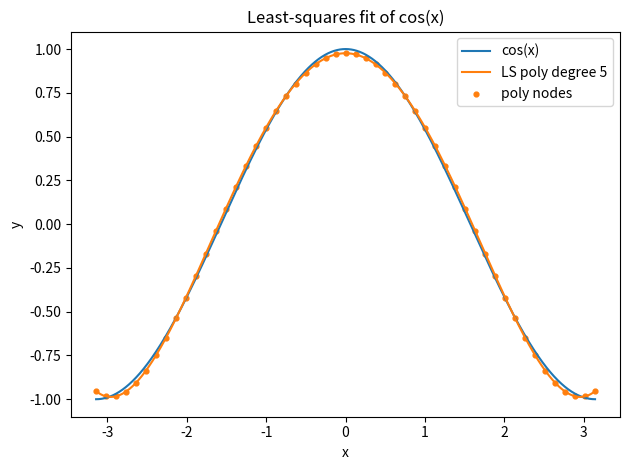
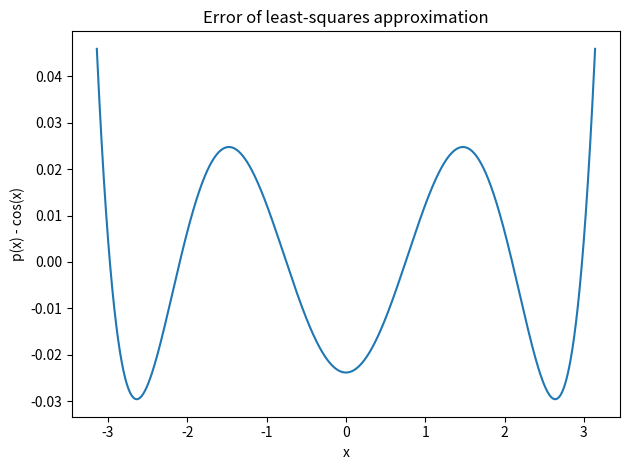

The matplotlib source for these figures, in order:
# this file include the function GaussElimination made in lab5. Function has built already with pivoting.
# following is LeastSquareApprox(x,f,n)

import numpy as np
# Gaussian Elimination build:

def GaussElimination(A, b, pivoting=True, tol=1e-14):
    """
    Solve Ax = b using Gaussian elimination (with optional partial pivoting).

    Parameters
    ----------
    A : array_like, shape (n, n)
        Coefficient matrix.
    b : array_like, shape (n,) or (n,1)
        Right-hand side vector.
    pivoting : bool
        If True, use partial pivoting for numerical stability.
    tol : float
        Pivot tolerance for detecting near-singularity.

    Returns
    -------
    x : ndarray, shape (n,)
        Solution vector.
    """
    A = np.array(A, dtype=float, copy=True)
    b = np.array(b, dtype=float, copy=True).reshape(-1)

    n = A.shape[0]
    if A.shape != (n, n):
        raise ValueError("A must be square (n x n).")
    if b.shape[0] != n:
        raise ValueError("b must have length n.")

    # Augmented matrix [A | b]
    Ab = np.hstack([A, b.reshape(n, 1)])

    # Forward elimination
    for k in range(n - 1):
        if pivoting:
            p = k + np.argmax(np.abs(Ab[k:, k]))
            if abs(Ab[p, k]) < tol:
                raise ValueError("Matrix is singular or nearly singular (pivot too small).")
            if p != k:
                Ab[[k, p], :] = Ab[[p, k], :]
        else:
            if abs(Ab[k, k]) < tol:
                raise ValueError("Zero/near-zero pivot encountered; enable pivoting.")

        for i in range(k + 1, n):
            m = Ab[i, k] / Ab[k, k]
            Ab[i, k:] -= m * Ab[k, k:]
            Ab[i, k] = 0.0  # clean-up

    if abs(Ab[n - 1, n - 1]) < tol:
        raise ValueError("Matrix is singular or nearly singular (last pivot too small).")

    # Back substitution
    x = np.zeros(n, dtype=float)
    for i in range(n - 1, -1, -1):
        rhs = Ab[i, -1] - np.dot(Ab[i, i + 1:n], x[i + 1:n])
        x[i] = rhs / Ab[i, i]

    return x

def polyval_ascending(c, x):
    """
    Evaluate polynomial p(x) = c[0] + c[1] x + ... + c[n] x^n.
    c is in ascending-power order.
    """
    x = np.array(x, dtype=float)
    y = np.zeros_like(x, dtype=float)
    for coeff in c[::-1]:  # Horner (descending pass)
        y = y * x + coeff
    return y

def LeastSquareApprox(x, f, n):
    """
    Least-squares polynomial approximation of degree <= n.
    Here f is a FUNCTION (callable): y_i = f(x_i).

    Returns coefficients c in ascending powers:
    p(x) = c[0] + c[1] x + ... + c[n] x^n
    """
    if n+1 > len(x):
        raise ValueError("Degree+1 can't be greater than dim of X.")
    
    x = np.array(x, dtype=float).reshape(-1)

    if not callable(f):
        raise TypeError("LeastSquareApprox expects f to be a function (callable).")

    # Evaluate f on nodes (prefer vectorized; fallback to scalar calls)
    try:
        y = np.asarray(f(x), dtype=float).reshape(-1)
    except Exception:
        y = np.array([f(xi) for xi in x], dtype=float)

    #if y.shape[0] != x.shape[0]:
    #    raise ValueError("f(x) must return an array of the same length as x.")

    # Vandermonde matrix with powers 0..n
    V = np.vstack([x**k for k in range(n + 1)]).T  # (m, n+1)

    # Normal equations: (V^T V) c = V^T y
    ATA = V.T @ V
    ATy = V.T @ y

    c = GaussElimination(ATA, ATy, pivoting=True)
    return c

# now here starts the code if run as script.
if __name__ == "__main__":

    import matplotlib.pyplot as plt
    from numpy import cos

    degree = 5
    xgrid = np.linspace(-np.pi, np.pi, 51)

    # fit coefficients (ascending powers)
    coef = LeastSquareApprox(xgrid, cos, degree)

    # evaluate on nodes + fine grid
    y_nodes = cos(xgrid)
    y_nodes_fit = polyval_ascending(coef, xgrid)

    xfine = np.linspace(-np.pi, np.pi, 2001)
    yfine = cos(xfine)
    yfine_fit = polyval_ascending(coef, xfine)

    # errors
    err_nodes = y_nodes_fit - y_nodes
    err_fine = yfine_fit - yfine
    max_err_nodes = np.max(np.abs(err_nodes))
    max_err_fine = np.max(np.abs(err_fine))

    # print results
    print("\nLeast-squares polynomial approximation to cos(x)")
    print(f"Degree = {degree}")
    print("Coefficients (ascending powers):")
    for k, ck in enumerate(coef):
        print(f"  c[{k}] = {ck:.16e}")
    print(f"Max |error| on 51 nodes      = {max_err_nodes:.16e}")
    print(f"Max |error| on fine grid     = {max_err_fine:.16e}")

    # plot: function + fit
    fig1 = plt.figure()
    plt.plot(xfine, yfine, label="cos(x)")
    fit_line = plt.plot(xfine, yfine_fit, label=f"LS poly degree {degree}")
    plt.scatter(xgrid, y_nodes_fit, s=12,color=fit_line[0].get_color(), label="poly nodes")
    plt.xlabel("x")
    plt.ylabel("y")
    plt.title("Least-squares fit of cos(x)")
    plt.legend()
    plt.tight_layout()
    plt.savefig("ls_cos_degree5.png", dpi=200)

    # plot: error curve
    fig2 = plt.figure()
    plt.plot(xfine, err_fine)
    plt.xlabel("x")
    plt.ylabel("p(x) - cos(x)")
    plt.title("Error of least-squares approximation")
    plt.tight_layout()
    plt.savefig("ls_cos_degree5_error.png", dpi=200)

    plt.show()